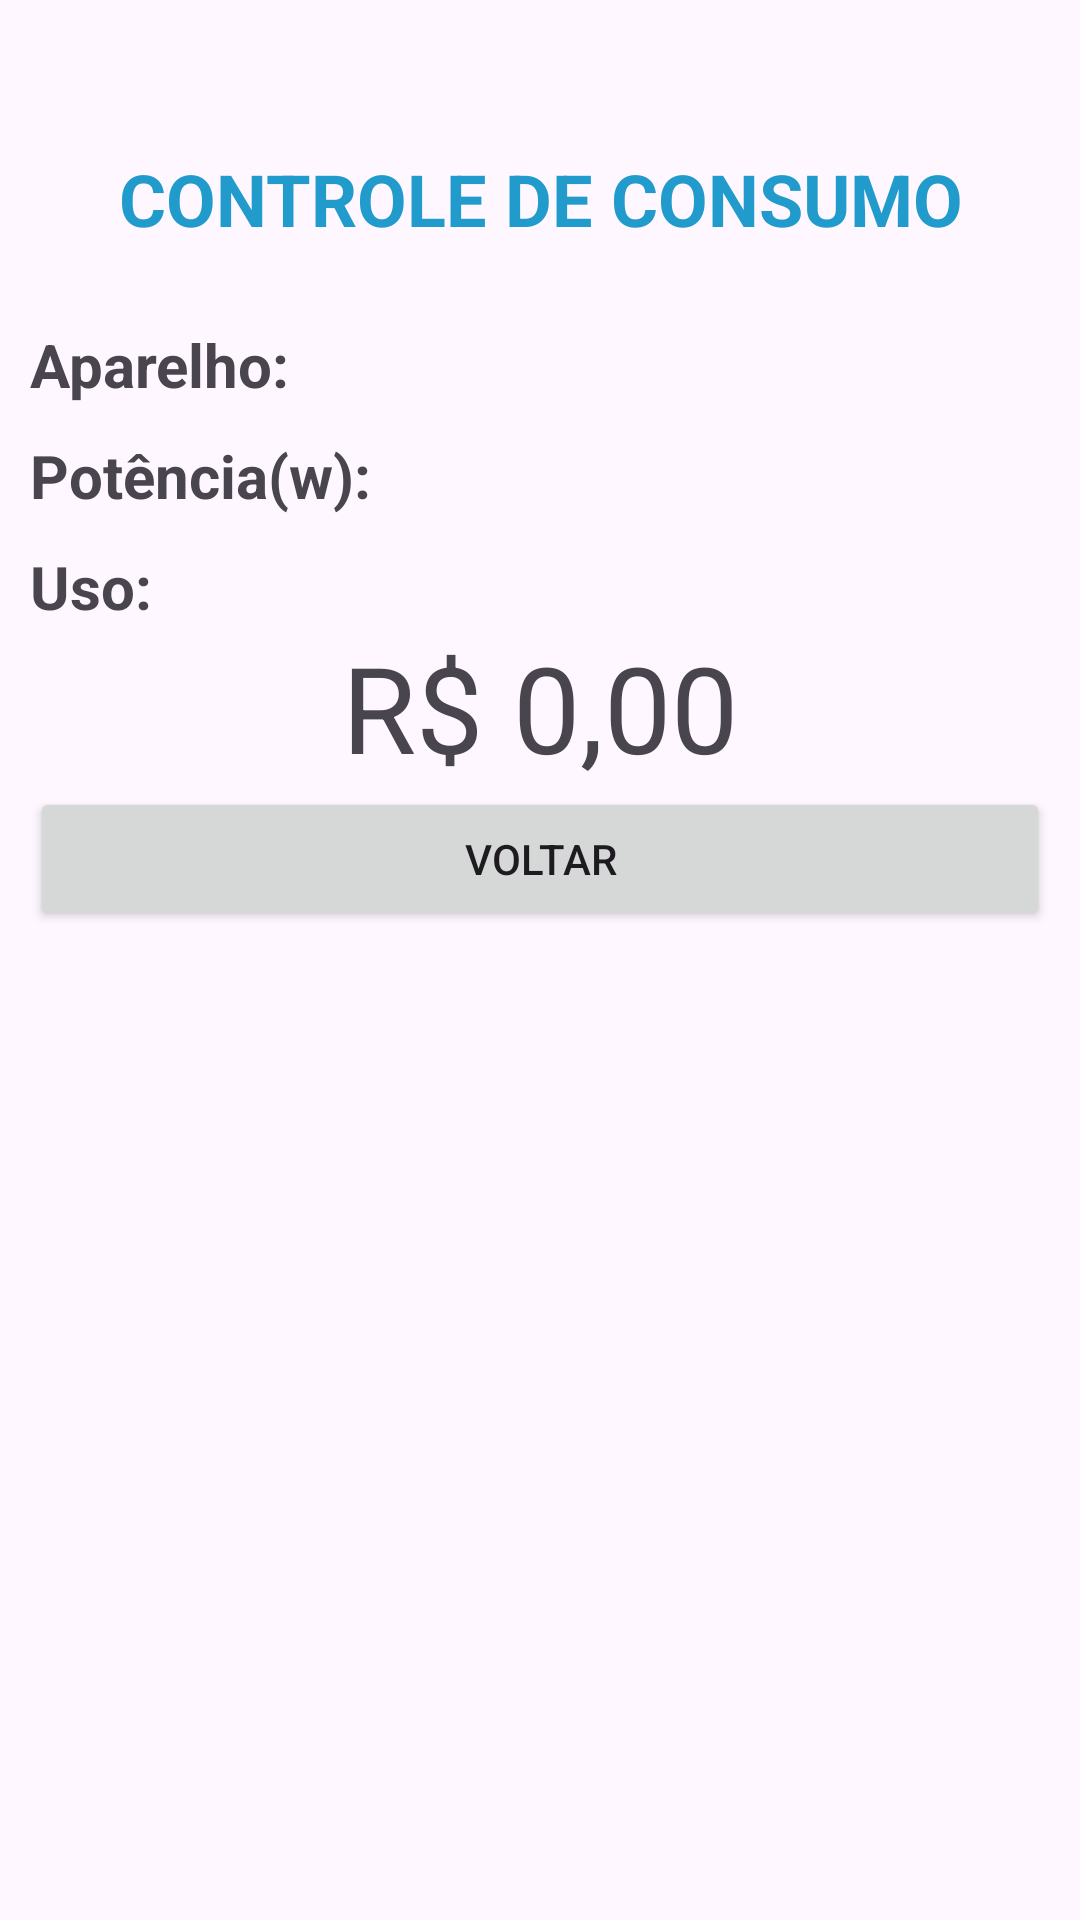

The Android layout XML behind this screen, and the referenced resources:
<!-- AndroidManifest.xml: application theme Theme.ControleDeConsumoDeEnergia -->
<!-- res/layout/activity_resultado.xml -->
<?xml version="1.0" encoding="utf-8"?>
<LinearLayout xmlns:android="http://schemas.android.com/apk/res/android"
    xmlns:app="http://schemas.android.com/apk/res-auto"
    xmlns:tools="http://schemas.android.com/tools"
    android:id="@+id/main"
    android:layout_width="match_parent"
    android:layout_height="match_parent"
    android:orientation="vertical"
    android:padding="10dp"
    tools:context=".ResultadoActivity">

    <TextView
        android:id="@+id/textView11"
        android:layout_width="match_parent"
        android:layout_height="48dp"
        android:layout_marginTop="40dp"
        android:text="CONTROLE DE CONSUMO"
        android:textAlignment="center"
        android:textColor="@android:color/system_accent1_400"
        android:textSize="24sp"
        android:textStyle="bold" />

    <TextView
        android:id="@+id/tvAparelhoResult"
        android:layout_width="match_parent"
        android:layout_height="wrap_content"
        android:layout_marginTop="10dp"
        android:text="Aparelho:"
        android:textSize="20sp"
        android:textStyle="bold" />

    <TextView
        android:id="@+id/tvPotenciaResult"
        android:layout_width="match_parent"
        android:layout_height="wrap_content"
        android:layout_marginTop="10dp"
        android:text="Potência(w):"
        android:textSize="20sp"
        android:textStyle="bold" />

    <TextView
        android:id="@+id/tvTempUsoResult"
        android:layout_width="match_parent"
        android:layout_height="wrap_content"
        android:layout_marginTop="10dp"
        android:text="Uso:"
        android:textSize="20sp"
        android:textStyle="bold" />

    <TextView
        android:id="@+id/tvTotalResul"
        android:layout_width="match_parent"
        android:layout_height="wrap_content"
        android:text="R$ 0,00"
        android:textAlignment="center"
        android:textSize="40sp" />

    <Button
        android:id="@+id/btVoltarResult"
        android:layout_width="match_parent"
        android:layout_height="wrap_content"
        android:text="Voltar" />
</LinearLayout>
<!-- resources referenced by this layout -->
<resources>
  <style name="Theme.ControleDeConsumoDeEnergia" parent="Base.Theme.ControleDeConsumoDeEnergia" />
  <style name="Base.Theme.ControleDeConsumoDeEnergia" parent="Theme.Material3.DayNight.NoActionBar">
          
          
      </style>
</resources>
